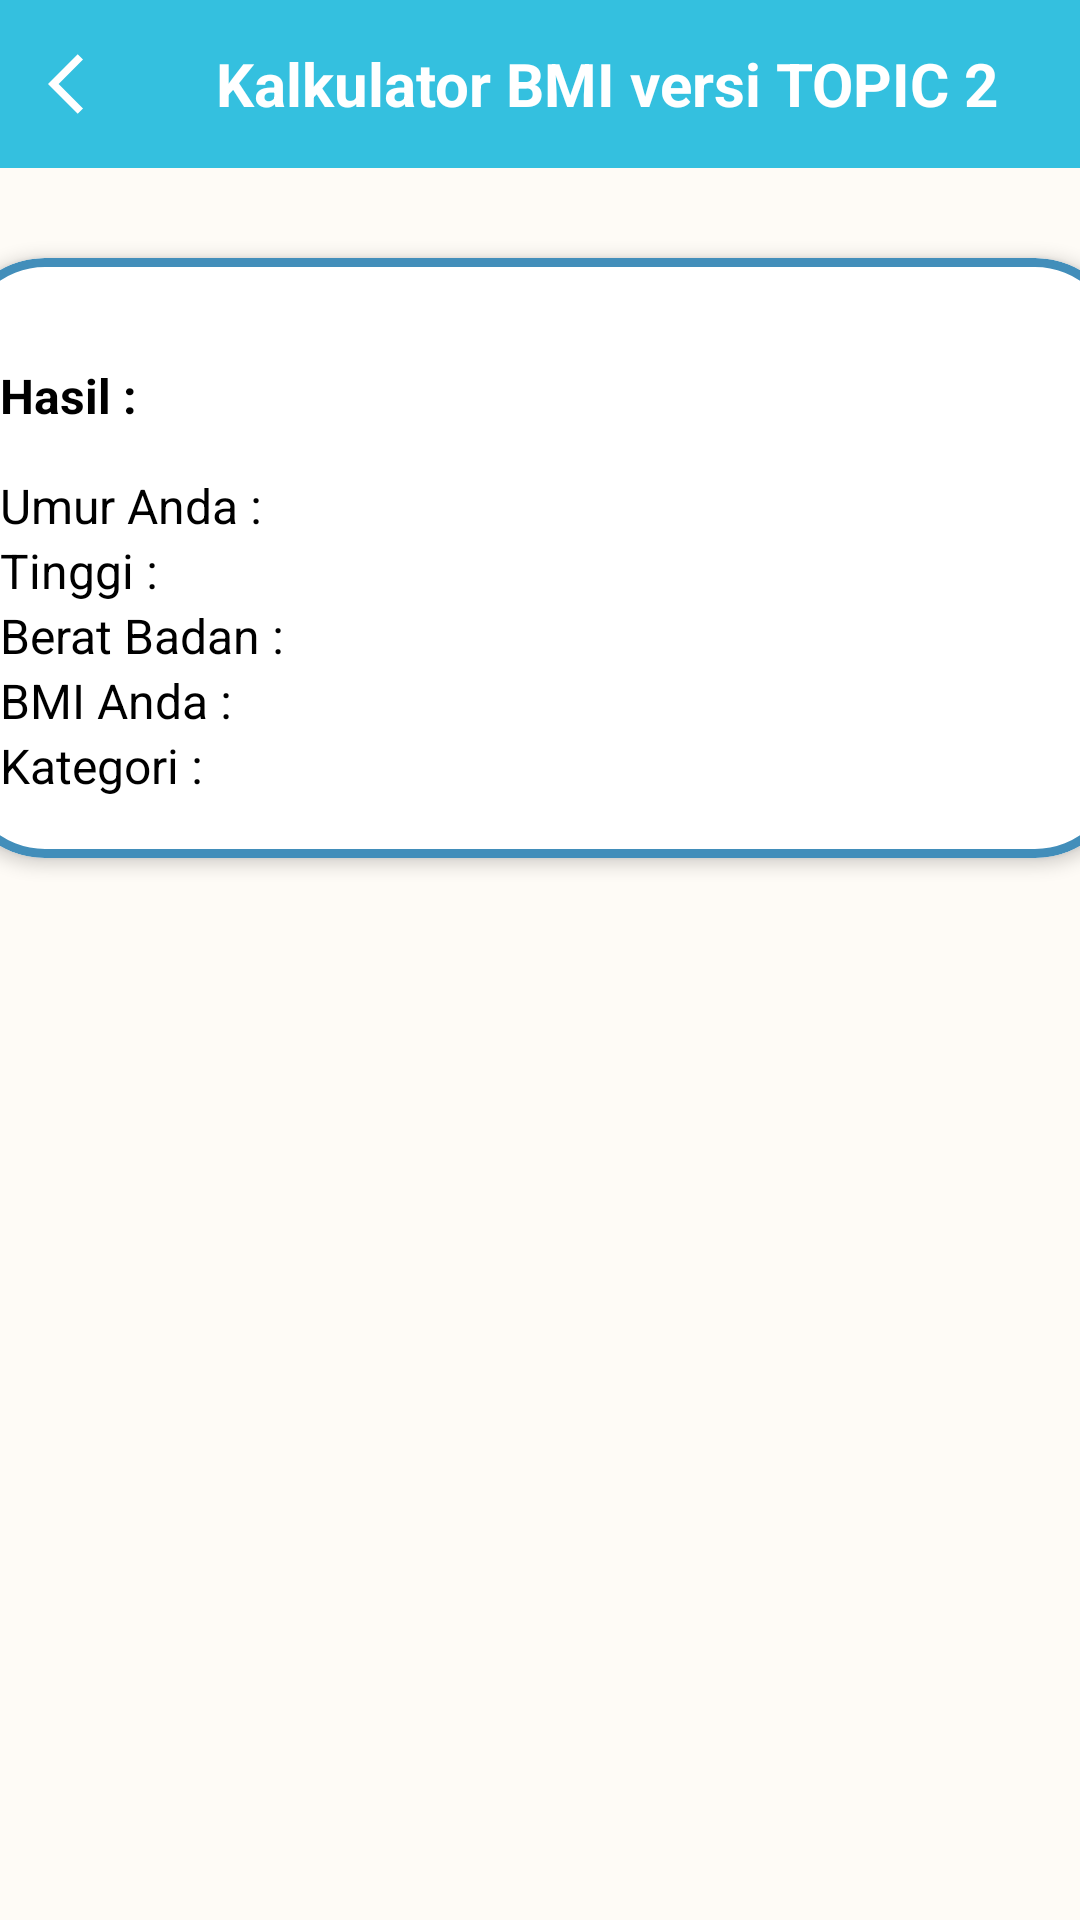

This screen was rendered from an Android layout file. Write that file and the resources it references.
<!-- AndroidManifest.xml: application theme Theme.Chapter3topic2 -->
<!-- res/layout/activity_hasil_bmiactivity.xml -->
<?xml version="1.0" encoding="utf-8"?>
<androidx.coordinatorlayout.widget.CoordinatorLayout xmlns:android="http://schemas.android.com/apk/res/android"
    xmlns:app="http://schemas.android.com/apk/res-auto"
    xmlns:tools="http://schemas.android.com/tools"
    android:layout_width="match_parent"
    android:layout_height="match_parent"
    android:background="@android:color/white"
    android:fitsSystemWindows="true"
    tools:context=".HasilBMIActivity">

    
    <RelativeLayout
        android:layout_width="match_parent"
        android:layout_height="match_parent"
        android:background="@color/warna_tiga">

        <com.google.android.material.appbar.AppBarLayout
            android:id="@+id/barJudul"
            android:layout_width="match_parent"
            android:layout_height="wrap_content"
            android:background="@color/warna_satu"
            app:elevation="0dp">

            <androidx.appcompat.widget.Toolbar
                android:id="@+id/goHome_hasil"
                android:layout_width="match_parent"
                android:layout_height="?actionBarSize"
                app:navigationIcon="@drawable/ic_arrow">

                <TextView
                    android:layout_width="wrap_content"
                    android:layout_height="wrap_content"
                    android:layout_alignParentStart="true"
                    android:layout_centerInParent="true"
                    android:text="@string/menu_dua_evo"
                    android:textColor="@color/white"
                    android:textSize="20sp"
                    android:textStyle="bold" />

            </androidx.appcompat.widget.Toolbar>

        </com.google.android.material.appbar.AppBarLayout>

        
        <LinearLayout
            android:layout_width="match_parent"
            android:layout_height="match_parent"
            android:layout_below="@id/barJudul"
            android:layout_marginTop="20dp"
            android:orientation="vertical"
            android:gravity="center_horizontal">

            
            <com.google.android.material.card.MaterialCardView
                android:id="@+id/daftarHasil"
                android:layout_width="390dp"
                android:layout_height="wrap_content"
                android:layout_margin="10dp"
                app:cardCornerRadius="30dp"
                app:cardElevation="3dp"
                app:strokeColor="@color/warna_empat"
                app:strokeWidth="3dp">

                <RelativeLayout
                    android:id="@+id/hasilHitung_BMI2"
                    android:layout_width="match_parent"
                    android:layout_height="match_parent"
                    android:layout_marginVertical="20dp">

                    <TextView
                        android:id="@+id/hasilJudul"
                        android:layout_width="wrap_content"
                        android:layout_height="wrap_content"
                        android:layout_alignParentStart="true"
                        android:layout_marginStart="15dp"
                        android:layout_marginTop="15dp"
                        android:layout_marginEnd="15dp"
                        android:layout_marginBottom="15dp"
                        android:text="Hasil :"
                        android:textColor="@android:color/background_dark"
                        android:textSize="16sp"
                        android:textStyle="bold" />

                    
                    <TextView
                        android:id="@+id/isiUmur"
                        android:layout_width="wrap_content"
                        android:layout_height="wrap_content"
                        android:layout_below="@id/hasilJudul"
                        android:layout_alignParentStart="true"
                        android:layout_marginStart="15dp"
                        android:text="@string/hasil_umur"
                        android:textColor="@android:color/background_dark"
                        android:textSize="16sp" />

                    <TextView
                        android:id="@+id/hasilUmur"
                        android:layout_width="wrap_content"
                        android:layout_height="wrap_content"
                        android:layout_below="@id/hasilJudul"
                        android:layout_marginStart="5dp"
                        android:layout_toEndOf="@id/isiUmur"
                        android:textColor="@android:color/background_dark"
                        android:textSize="16sp"
                        android:textStyle="bold" />

                    
                    <TextView
                        android:id="@+id/isiTB"
                        android:layout_width="wrap_content"
                        android:layout_height="wrap_content"
                        android:layout_below="@id/isiUmur"
                        android:layout_alignParentStart="true"
                        android:layout_centerInParent="true"
                        android:layout_marginStart="15dp"
                        android:text="@string/hasil_tinggi"
                        android:textColor="@android:color/background_dark"
                        android:textSize="16sp" />

                    <TextView
                        android:id="@+id/hasilTB"
                        android:layout_width="wrap_content"
                        android:layout_height="wrap_content"
                        android:layout_below="@id/hasilUmur"
                        android:layout_marginStart="5dp"
                        android:layout_toEndOf="@id/isiTB"
                        android:textColor="@android:color/background_dark"
                        android:textSize="16sp"
                        android:textStyle="bold" />

                    
                    <TextView
                        android:id="@+id/isiBB"
                        android:layout_width="wrap_content"
                        android:layout_height="wrap_content"
                        android:layout_below="@id/isiTB"
                        android:layout_alignParentStart="true"
                        android:layout_marginStart="15dp"
                        android:text="@string/hasil_berat"
                        android:textColor="@android:color/background_dark"
                        android:textSize="16sp" />

                    <TextView
                        android:id="@+id/hasilBB"
                        android:layout_width="wrap_content"
                        android:layout_height="wrap_content"
                        android:layout_below="@id/hasilTB"
                        android:layout_marginStart="5dp"
                        android:layout_toEndOf="@id/isiBB"
                        android:textColor="@android:color/background_dark"
                        android:textSize="16sp" />

                    
                    <TextView
                        android:id="@+id/isiBMI"
                        android:layout_width="wrap_content"
                        android:layout_height="wrap_content"
                        android:layout_below="@id/isiBB"
                        android:layout_alignParentStart="true"
                        android:layout_marginStart="15dp"
                        android:text="@string/hasil_bmi"
                        android:textColor="@android:color/background_dark"
                        android:textSize="16sp" />

                    <TextView
                        android:id="@+id/hasilBMI"
                        android:layout_width="wrap_content"
                        android:layout_height="wrap_content"
                        android:layout_below="@id/hasilBB"
                        android:layout_marginStart="5dp"
                        android:layout_toEndOf="@id/isiBMI"
                        android:textColor="@android:color/background_dark"
                        android:textSize="16sp"
                        android:textStyle="bold" />

                    
                    <TextView
                        android:id="@+id/isiKategori"
                        android:layout_width="wrap_content"
                        android:layout_height="wrap_content"
                        android:layout_below="@id/isiBMI"
                        android:layout_alignParentStart="true"
                        android:layout_marginStart="15dp"
                        android:text="@string/hasil_kategori"
                        android:textColor="@android:color/background_dark"
                        android:textSize="16sp" />

                    <TextView
                        android:id="@+id/hasilKategori"
                        android:layout_width="wrap_content"
                        android:layout_height="wrap_content"
                        android:layout_below="@id/hasilBMI"
                        android:layout_marginStart="5dp"
                        android:layout_toEndOf="@id/isiKategori"
                        android:textColor="@android:color/background_dark"
                        android:textSize="16sp"
                        android:textStyle="bold" />

                </RelativeLayout>

            </com.google.android.material.card.MaterialCardView>

        </LinearLayout>

    </RelativeLayout>

</androidx.coordinatorlayout.widget.CoordinatorLayout>
<!-- resources referenced by this layout -->
<resources>
  <color name="warna_empat">#428EBA</color>
  <color name="warna_satu">#34C0DF</color>
  <color name="warna_tiga">#FEFBF6</color>
  <color name="white">#FFFFFFFF</color>
  <!-- drawable ic_arrow (drawable) -->
  <?xml version="1.0" encoding="utf-8"?>
  <vector xmlns:android="http://schemas.android.com/apk/res/android"
      android:width="24dp"
      android:height="24dp"
      android:viewportWidth="24"
      android:viewportHeight="24">
      <path
          android:fillColor="@color/white"
          android:pathData="M11.67,3.87L9.9,2.1 0,12l9.9,9.9 1.77,-1.77L3.54,12z" />
  </vector>
  <string name="hasil_berat">Berat Badan :</string>
  <string name="hasil_bmi">BMI Anda :</string>
  <string name="hasil_kategori">Kategori :</string>
  <string name="hasil_tinggi">Tinggi :</string>
  <string name="hasil_umur">Umur Anda :</string>
  <string name="menu_dua_evo">Kalkulator BMI versi TOPIC 2</string>
  <style name="Theme.Chapter3topic2" parent="Theme.MaterialComponents.DayNight.DarkActionBar">
          
          <item name="colorPrimary">@color/purple_500</item>
          <item name="colorPrimaryVariant">@color/purple_700</item>
          <item name="colorOnPrimary">@color/white</item>
          
          <item name="colorSecondary">@color/teal_200</item>
          <item name="colorSecondaryVariant">@color/teal_700</item>
          <item name="colorOnSecondary">@color/black</item>
          
          <item name="android:statusBarColor" tools:targetApi="l">?attr/colorPrimaryVariant</item>
          
      </style>
  <color name="purple_500">#FF6200EE</color>
  <color name="purple_700">#FF3700B3</color>
  <color name="teal_200">#FF03DAC5</color>
  <color name="teal_700">#FF018786</color>
  <color name="black">#FF000000</color>
</resources>
